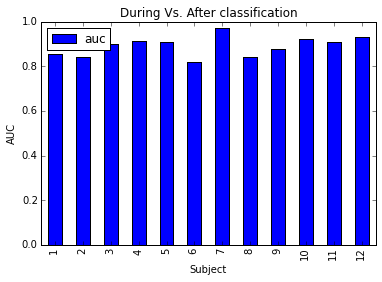

The file beside this chart, header and first rows:
, auc
1, 0.8558
2, 0.8439
3, 0.8997
4, 0.9156
5, 0.9083
6, 0.8188
7, 0.9709
8, 0.8436
9, 0.8768
10, 0.9206
11, 0.9105
12, 0.9313
